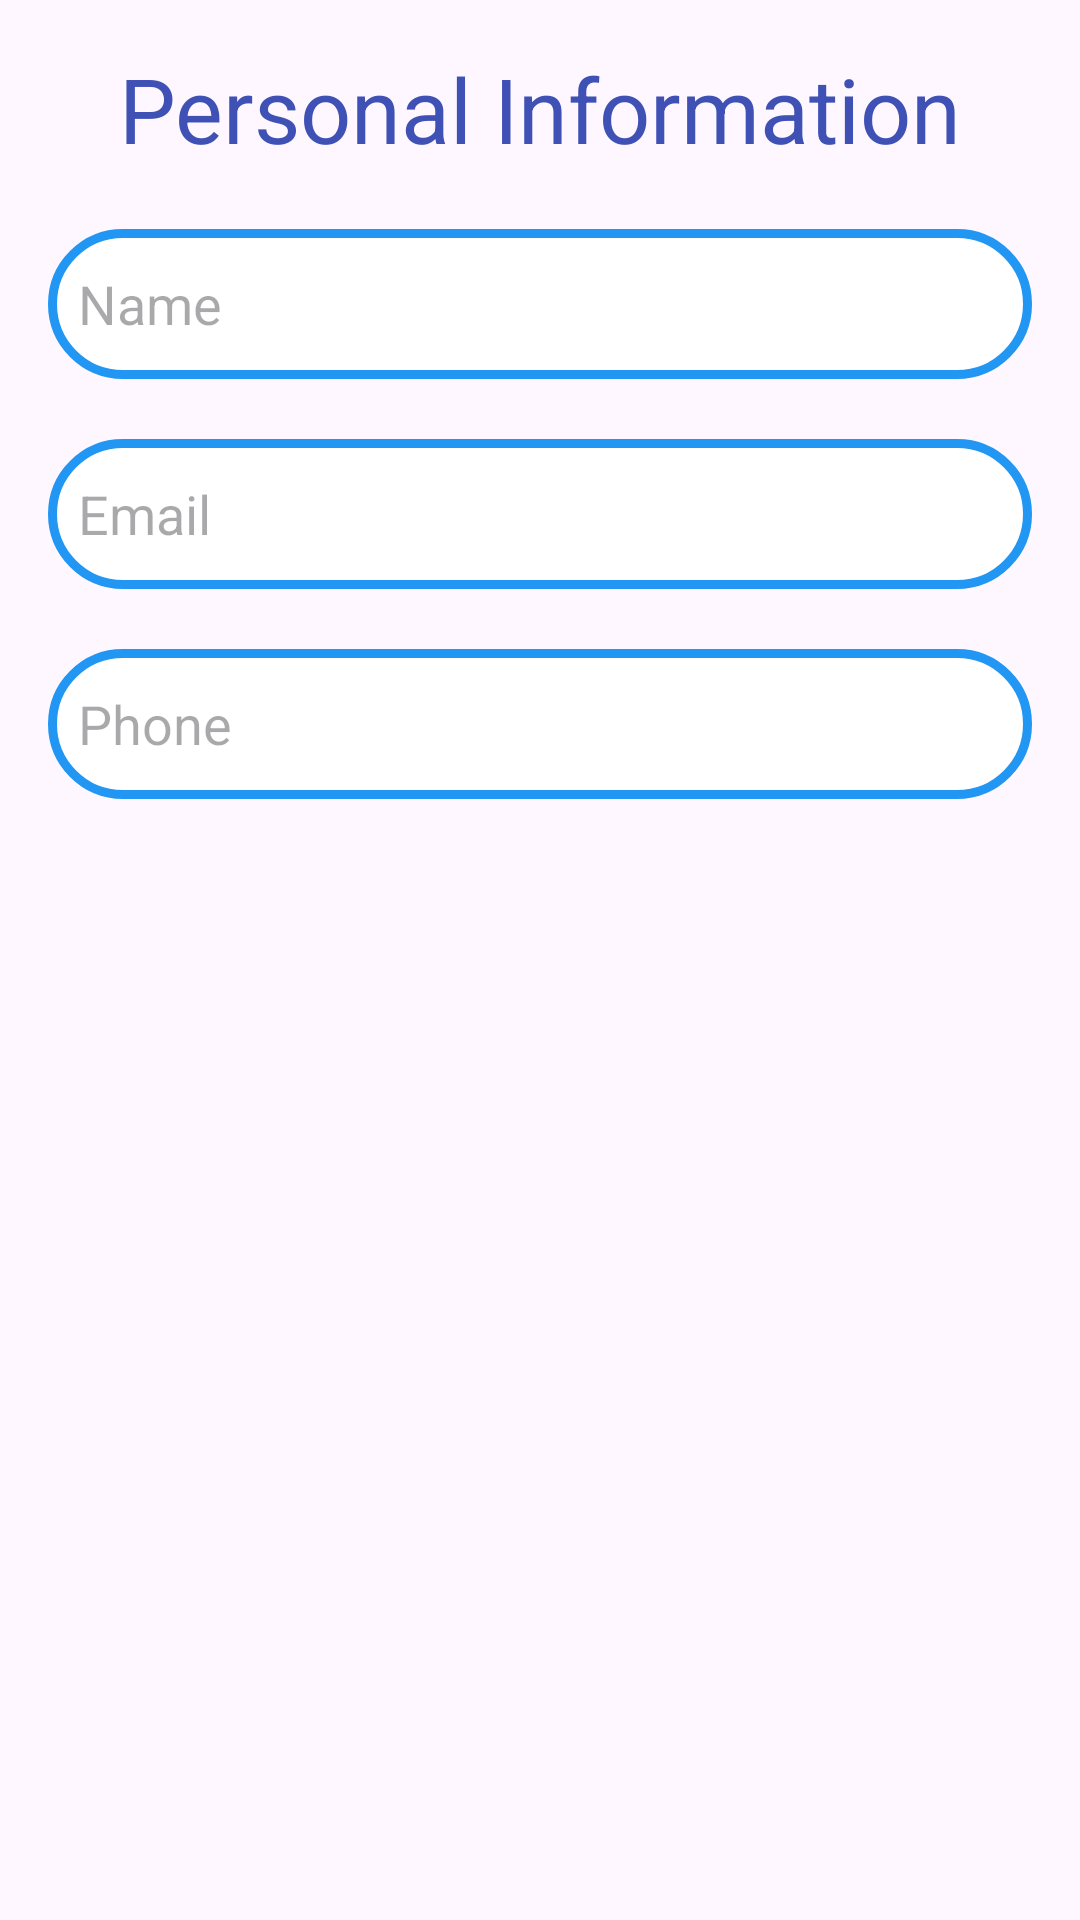

This screen was rendered from an Android layout file. Write that file and the resources it references.
<!-- AndroidManifest.xml: application theme Theme.ResumeBuilder -->
<!-- res/layout/activity_personal_info.xml -->
<?xml version="1.0" encoding="utf-8"?>
<LinearLayout xmlns:android="http://schemas.android.com/apk/res/android"
    android:layout_width="match_parent"
    android:layout_height="match_parent"
    android:orientation="vertical"
    android:padding="16dp">

    <TextView
        android:layout_width="match_parent"
        android:layout_height="wrap_content"
        android:text="Personal Information"
        android:gravity="center"
        android:textSize="30dp"
        android:textColor="#3F51B5"
        />


    <EditText
        android:id="@+id/etName"
        android:layout_width="match_parent"
        android:layout_height="50dp"
        android:layout_marginTop="20dp"
        android:height="50dp"
        android:background="@drawable/text_box"
        android:hint="Name"
        android:padding="10dp" />

    <EditText
        android:id="@+id/etEmail"
        android:layout_width="match_parent"
        android:layout_height="50dp"
        android:layout_marginTop="20dp"
        android:height="60dp"
        android:background="@drawable/text_box"
        android:hint="Email"
        android:inputType="textEmailAddress"
        android:padding="10dp" />

    <EditText
        android:id="@+id/etPhone"
        android:layout_width="match_parent"
        android:layout_height="50dp"
        android:layout_marginTop="20dp"
        android:height="50dp"
        android:background="@drawable/text_box"
        android:hint="Phone"
        android:inputType="number"
        android:padding="10dp" />
</LinearLayout>
<!-- resources referenced by this layout -->
<resources>
  <!-- drawable text_box (drawable) -->
  <?xml version="1.0" encoding="utf-8"?>
  <shape xmlns:android="http://schemas.android.com/apk/res/android"
      android:shape="rectangle">
      <corners android:radius="100dp"/>
      <stroke android:width="3dp"
          android:color="#2196F3"/>
      <solid android:color="@color/white"/>
  
  </shape>
  <style name="Theme.ResumeBuilder" parent="Base.Theme.ResumeBuilder" />
  <style name="Base.Theme.ResumeBuilder" parent="Theme.Material3.DayNight.NoActionBar">
          
          
      </style>
  <!-- not gathered from this repository: default colours our renderer supplied (Android Studio template values) -->
  <color name="white">#FFFFFFFF</color>
</resources>
